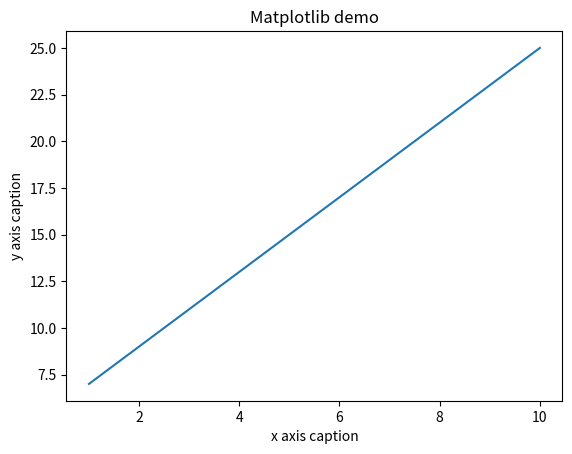

Reproduce this figure in Python.
import os
import numpy as np
from matplotlib import pyplot as plt

os.system("export DISPLAY=:0.0")
x = np.arange(1, 11)
y = 2 * x + 5
plt.title("Matplotlib demo")
plt.xlabel("x axis caption")
plt.ylabel("y axis caption")
plt.plot(x, y)
plt.show()